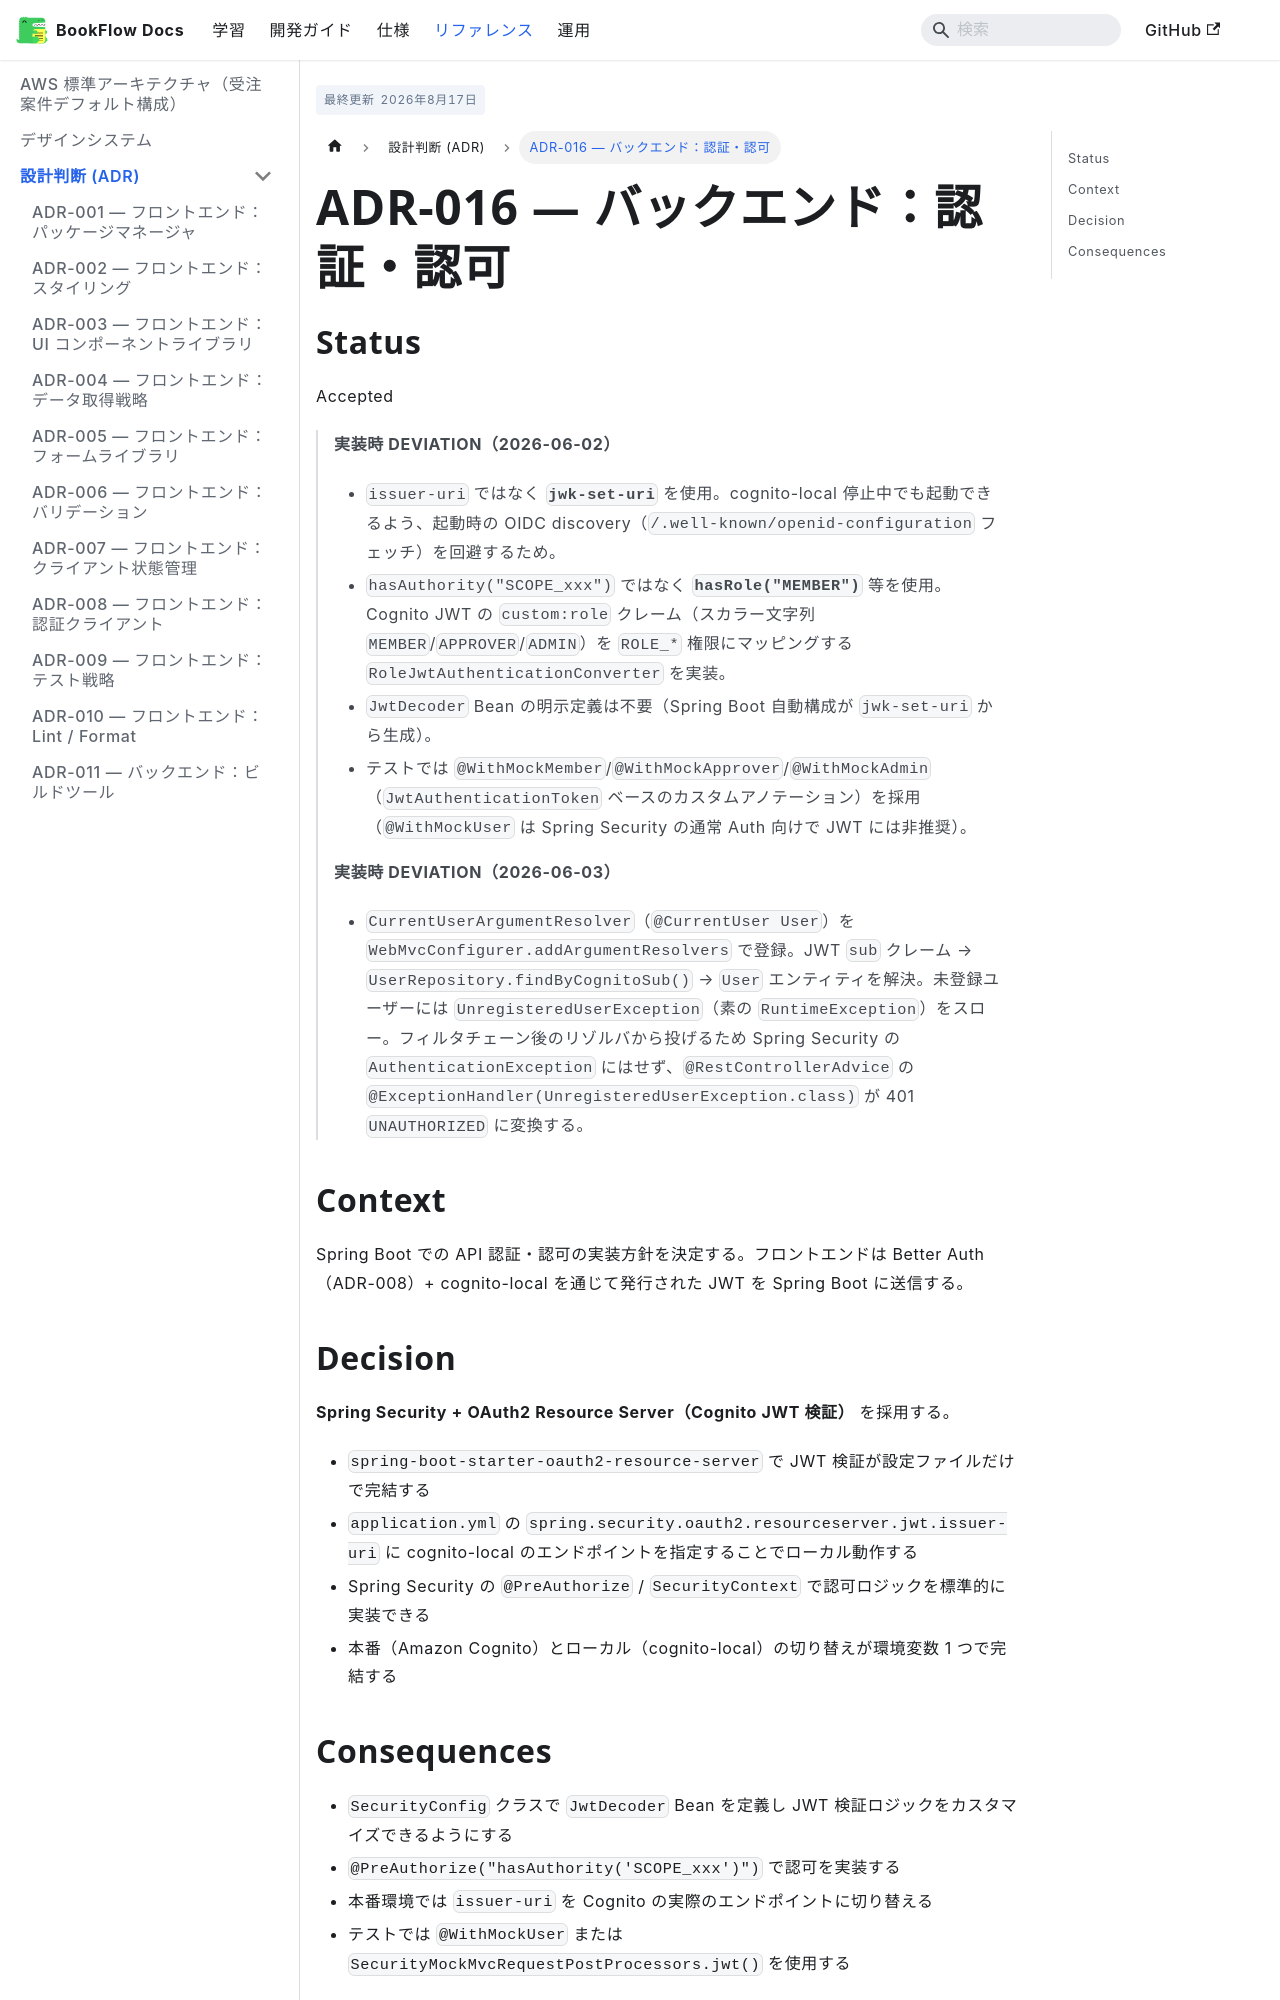

repository: CHS-Training-Org/ai_training_for_chuo_system · page: reference/adr/ADR-016-backend-auth/index.html · generator: docusaurus

---
sidebar_position: 16
title: ADR-016 — バックエンド：認証・認可
description: バックエンドの認証・認可として Spring Security + OAuth2 Resource Server（Cognito）を採用した判断の記録
tags:
  - backend
  - auth
  - spring-security
  - cognito
  - oauth2
last_updated: '2026-08-01T11:56:18+09:00'
---

# ADR-016 — バックエンド：認証・認可

## Status

Accepted

> **実装時 DEVIATION（2026-06-02）**
> - `issuer-uri` ではなく **`jwk-set-uri`** を使用。cognito-local 停止中でも起動できるよう、起動時の OIDC discovery（`/.well-known/openid-configuration` フェッチ）を回避するため。
> - `hasAuthority("SCOPE_xxx")` ではなく **`hasRole("MEMBER")`** 等を使用。Cognito JWT の `custom:role` クレーム（スカラー文字列 `MEMBER`/`APPROVER`/`ADMIN`）を `ROLE_*` 権限にマッピングする `RoleJwtAuthenticationConverter` を実装。
> - `JwtDecoder` Bean の明示定義は不要（Spring Boot 自動構成が `jwk-set-uri` から生成）。
> - テストでは `@WithMockMember`/`@WithMockApprover`/`@WithMockAdmin`（`JwtAuthenticationToken` ベースのカスタムアノテーション）を採用（`@WithMockUser` は Spring Security の通常 Auth 向けで JWT には非推奨）。
>
> **実装時 DEVIATION（2026-06-03）**
> - `CurrentUserArgumentResolver`（`@CurrentUser User`）を `WebMvcConfigurer.addArgumentResolvers` で登録。JWT `sub` クレーム → `UserRepository.findByCognitoSub()` → `User` エンティティを解決。未登録ユーザーには `UnregisteredUserException`（素の `RuntimeException`）をスロー。フィルタチェーン後のリゾルバから投げるため Spring Security の `AuthenticationException` にはせず、`@RestControllerAdvice` の `@ExceptionHandler(UnregisteredUserException.class)` が 401 `UNAUTHORIZED` に変換する。

## Context

Spring Boot での API 認証・認可の実装方針を決定する。フロントエンドは Better Auth（ADR-008）+ cognito-local を通じて発行された JWT を Spring Boot に送信する。
